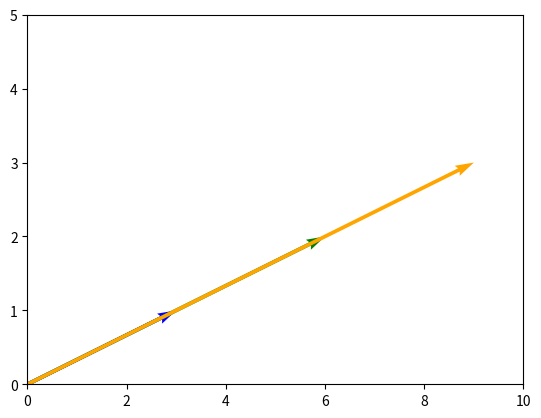

Python code for this plot:
import matplotlib.pyplot as plt

# This code draws the x and y axis as lines. (Basically makes the grid)
plt.axhline(0, c='black', lw=0.5)
plt.axvline(0, c='black', lw=0.5)
plt.xlim(0,10)
plt.ylim(0,5)

plt.quiver(0, 0, 3, 1, angles='xy', scale_units='xy', scale=1, color='blue')
plt.quiver(0, 0, 6, 2, angles='xy', scale_units='xy', scale=1, color='green')
plt.quiver(0, 0, 9, 3, angles='xy', scale_units='xy', scale=1, color='orange')

plt.show()